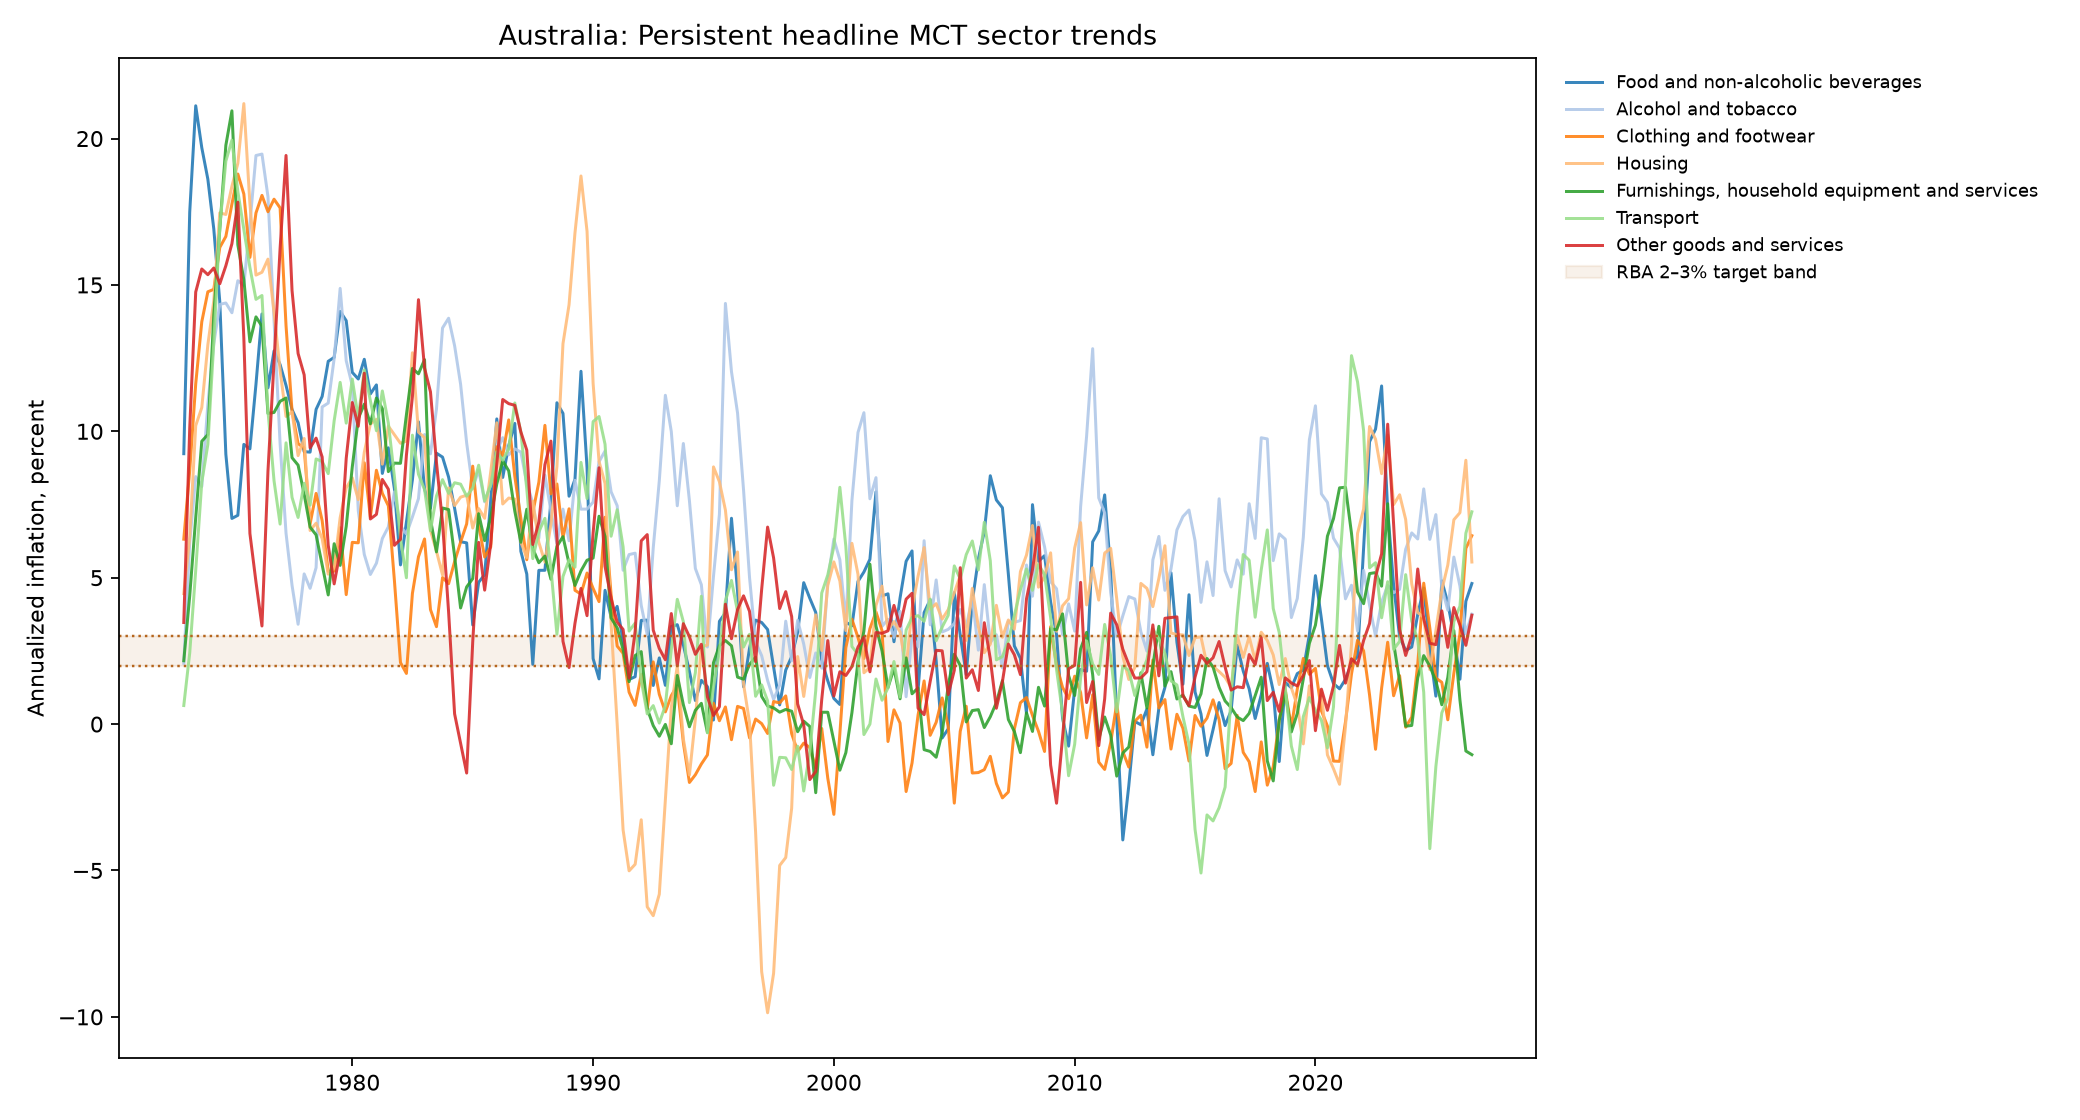

The file beside this chart, header and first rows:
Date, Food and non-alcoholic beverages, Alcohol and tobacco, Clothing and footwear, Housing, Furnishings, household equipment and ser…, Transport, Other goods and services
1972-12-31, 9.236, 2.077, 6.315, 4.456, 2.164, 0.6338, 3.47
1973-03-31, 17.49, 6.203, 8.661, 6.395, 4.384, 2.429, 10.11
1973-06-30, 21.12, 8.453, 11.62, 10.19, 7.047, 5.253, 14.76
1973-09-30, 19.69, 8.116, 13.74, 10.81, 9.661, 8.261, 15.54
1973-12-31, 18.61, 10.92, 14.77, 12.95, 9.888, 9.549, 15.35
1974-03-31, 16.91, 13, 14.85, 14.46, 13.97, 13.02, 15.58
1974-06-30, 14.43, 14.34, 16.28, 17.46, 16.89, 17, 15.04
1974-09-30, 9.218, 14.38, 16.66, 17.41, 19.77, 19.23, 15.65
1974-12-31, 7.024, 14.05, 17.76, 18.37, 20.95, 19.95, 16.41
1975-03-31, 7.131, 15.14, 18.79, 19.15, 16.37, 18.19, 17.83
1975-06-30, 9.553, 14.99, 18.11, 21.19, 15.17, 16.9, 13.18
1975-09-30, 9.401, 17.09, 15.94, 17.78, 13.06, 15.59, 6.51
1975-12-31, 11.61, 19.42, 17.46, 15.34, 13.91, 14.51, 4.853
1976-03-31, 14.01, 19.47, 18.06, 15.43, 13.59, 14.64, 3.351
1976-06-30, 11.48, 18.02, 17.5, 15.88, 10.61, 10.7, 8.648
1976-09-30, 12.75, 13.8, 17.93, 14.07, 10.64, 8.311, 12.38
1976-12-31, 12.28, 9.583, 17.63, 12.09, 11.02, 6.831, 16.25
1977-03-31, 11.57, 6.518, 13.61, 10.51, 11.14, 9.607, 19.42
1977-06-30, 10.74, 4.742, 10.69, 10.66, 9.099, 7.743, 14.81
1977-09-30, 10.29, 3.41, 9.578, 9.17, 8.845, 7.058, 12.66
1977-12-31, 9.305, 5.13, 9.432, 9.755, 7.853, 8.226, 11.93
1978-03-31, 9.289, 4.638, 6.84, 6.611, 6.729, 7.476, 9.436
1978-06-30, 10.75, 5.343, 7.88, 6.862, 6.462, 9.056, 9.769
1978-09-30, 11.19, 10.83, 6.949, 6.332, 5.446, 8.967, 9.124
1978-12-31, 12.39, 10.96, 5.22, 5.119, 4.411, 8.555, 6.107
1979-03-31, 12.53, 12.48, 5.224, 5.335, 6.161, 10.36, 4.789
1979-06-30, 14.1, 14.88, 6.71, 7.052, 5.421, 11.67, 5.891
1979-09-30, 13.78, 12.41, 4.422, 8.068, 6.753, 10.28, 9.077
1979-12-31, 12.01, 11.56, 6.208, 8.413, 8.788, 11.79, 10.98
1980-03-31, 11.79, 7.285, 6.191, 7.665, 10.44, 10.45, 10.17
1980-06-30, 12.46, 5.793, 8.926, 9.281, 10.93, 12.1, 11.98
1980-09-30, 11.28, 5.109, 7.073, 10.25, 10.26, 11.05, 7.006
1980-12-31, 11.59, 5.495, 8.67, 10.41, 11.14, 10.02, 7.162
1981-03-31, 8.562, 6.338, 7.88, 8.878, 10.77, 11.38, 8.356
1981-06-30, 9.437, 6.737, 7.458, 10.18, 8.624, 10.28, 8.023
1981-09-30, 8.034, 7.935, 4.903, 9.883, 8.914, 8.451, 6.107
1981-12-31, 5.437, 6.767, 2.101, 9.592, 8.908, 6.342, 6.311
1982-03-31, 6.901, 6.493, 1.73, 9.668, 10.56, 4.998, 9.184
1982-06-30, 8.346, 7.074, 4.462, 12.68, 12.15, 9.87, 11.18
1982-09-30, 10.32, 7.701, 5.715, 9.971, 11.96, 8.532, 14.5
1982-12-31, 8.028, 9.891, 6.323, 9.784, 12.45, 8.014, 12.16
1983-03-31, 7.371, 9.23, 3.911, 6.615, 6.99, 6.607, 11.35
1983-06-30, 9.253, 10.76, 3.327, 5.905, 5.881, 7.79, 8.937
1983-09-30, 9.119, 13.53, 5.006, 5.092, 7.38, 8.349, 6.884
1983-12-31, 8.436, 13.86, 4.795, 8.068, 7.328, 7.879, 3.828
1984-03-31, 7.37, 12.92, 5.548, 7.465, 5.74, 8.243, 0.349
1984-06-30, 6.228, 11.61, 6.217, 7.752, 3.966, 8.196, -0.6561
1984-09-30, 6.19, 9.602, 6.839, 7.818, 4.685, 7.783, -1.673
1984-12-31, 3.385, 8.053, 8.81, 6.697, 4.969, 8.061, 2.811
1985-03-31, 4.843, 8.679, 6.793, 7.364, 7.187, 8.842, 6.208
1985-06-30, 5.105, 7.591, 5.705, 7.029, 6.266, 7.622, 4.575
1985-09-30, 7.649, 8.174, 6.047, 8.616, 7.061, 8.168, 6.154
1985-12-31, 10.42, 9.321, 9.473, 10.29, 8.203, 9.3, 8.886
1986-03-31, 8.423, 9.783, 9.17, 7.517, 8.995, 9.014, 11.09
1986-06-30, 9.513, 9.196, 10.39, 7.72, 8.649, 9.407, 10.94
1986-09-30, 10.27, 9.401, 8.466, 7.685, 7.275, 10.97, 10.89
1986-12-31, 5.902, 9.29, 7.031, 6.216, 6.21, 9.967, 9.979
1987-03-31, 5.125, 8.228, 5.613, 5.688, 7.339, 8.031, 9.357
1987-06-30, 2.042, 7.552, 7.227, 7.612, 5.993, 5.651, 6.134
1987-09-30, 5.252, 6.347, 8.261, 6.205, 5.511, 6.567, 6.9
... 155 more rows
